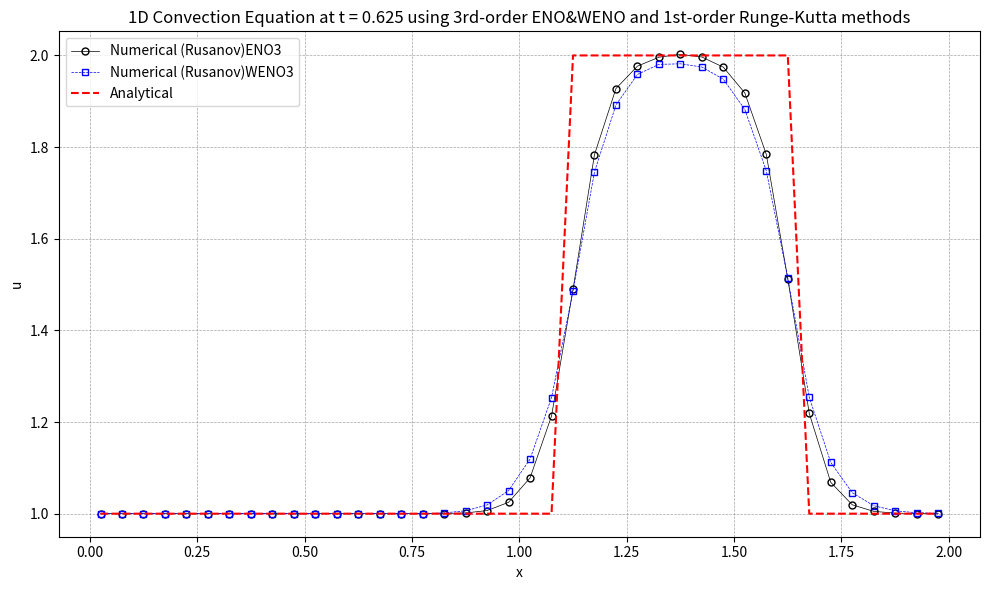

This chart was generated by the following Python code:
import numpy as np
import matplotlib.pyplot as plt

def initial_condition(x):
    """Initial condition: step function from 1.0 to 2.0 in [0.5, 1.0]"""
    u0 = np.zeros_like(x)
    for i in range(len(x)):
        if 0.5 <= x[i] <= 1.0:
            u0[i] = 2.0
        else:
            u0[i] = 1.0
    return u0

def analytical_solution(x, t, a, L):
    """Analytical solution with periodic boundary conditions"""
    x_shifted = (x - a * t + L) % L
    return initial_condition(x_shifted)    

# Compute residual (flux divergence) for all cells
def residual(q, cfd):
    reconstruction(q, cfd)
    inviscid_flux(cfd.up1_2m, cfd.up1_2p, cfd.flux, cfd)
    for i in range(cfd.ncells):
        cfd.res[i] = -(cfd.flux[i+1] - cfd.flux[i]) / cfd.mesh.dx
        
# Choose reconstruction method based on solver setting
def reconstruction(q, cfd):
    if cfd.solver.interpolation == 0:
        EnoReconstruction(q, cfd)
    elif cfd.solver.interpolation == 1:
        WenoReconstruction(q, cfd)

# --------------------------------------------------------------------------- #
# Reconstruction methods
# --------------------------------------------------------------------------- #          
def EnoReconstruction(q, cfd):
    """ENO reconstruction of interface values"""
    # Choose stencil by ENO method based on smoothest polynomial
    cfd.dd[0, :] = q
    
    # Compute divided differences
    for m in range(1, cfd.iorder):
        for j in range(0, cfd.ntcells-1):
            cfd.dd[m, j] = cfd.dd[m-1, j+1] - cfd.dd[m-1, j]
            
    # Select left-biased stencil for each node
    for i in range(cfd.nnodes):
        cfd.il[i] = i - 1
        for m in range(1, cfd.iorder):
            if abs(cfd.dd[m, cfd.il[i]-1+cfd.ishift]) <= abs(cfd.dd[m, cfd.il[i]+cfd.ishift]):
                cfd.il[i] -= 1
                
    # Select right-biased stencil for each node
    for i in range(cfd.nnodes):
        cfd.ir[i] = i
        for m in range(1, cfd.iorder):
            if abs(cfd.dd[m, cfd.ir[i]-1+cfd.ishift]) <= abs(cfd.dd[m, cfd.ir[i]+cfd.ishift]):
                cfd.ir[i] -= 1
    
    # Reconstruct values at cell interfaces (j+1/2)
    for i in range(cfd.nnodes):
        k1 = cfd.il[i]
        k2 = cfd.ir[i]
        l1 = i - k1
        l2 = i - k2
        cfd.up1_2m[i] = 0
        cfd.up1_2p[i] = 0
        for m in range(cfd.iorder):
            cfd.up1_2m[i] += q[k1 + cfd.ishift + m] * cfd.coef[l1, m]
            cfd.up1_2p[i] += q[k2 + cfd.ishift + m] * cfd.coef[l2, m]
            
def wc3L(v1,v2,v3):
    """WENO-3 nonlinear weights for left-biased stencil"""
    eps = 1.0e-6

    # Smoothness indicators
    s0 = (v3-v2)**2
    s1 = (v2-v1)**2

    # Compute nonlinear weights w0, w1
    d0 = 2.0/3.0
    d1 = 1.0/3.0
    
    c0 = d0 / ( (eps+s0)**2 )
    c1 = d1 / ( (eps+s1)**2 )

    w0 = c0 / ( c0 + c1 )
    w1 = c1 / ( c0 + c1 )

    # Candidate stencils
    q0 =  0.5 * v2 + 0.5 * v3
    q1 = -0.5 * v1 + 1.5 * v2

    # Reconstructed value at interface
    f = ( w0*q0 + w1*q1 )

    return f

def wc3R(v1,v2,v3):
    """WENO-3 nonlinear weights for right-biased stencil"""
    eps = 1.0e-6

    # Smoothness indicators
    s0 = (v2-v1)**2
    s1 = (v3-v2)**2

    # Compute nonlinear weights w0, w1
    d0 = 2.0/3.0
    d1 = 1.0/3.0
    
    c0 = d0 / ( (eps+s0)**2 )
    c1 = d1 / ( (eps+s1)**2 )

    w0 = c0 / ( c0 + c1 )
    w1 = c1 / ( c0 + c1 )

    # Candidate stencils
    q0 = 0.5 * v1 + 0.5 * v2
    q1 = 1.5 * v2 - 0.5 * v3

    # Reconstructed value at interface
    f = ( w0*q0 + w1*q1 )

    return f
    
# 3rd-order WENO reconstruction for left interface with periodic boundary
def weno3L_periodic(cfd,u,f):
    # i: ist-1, ist, ..., ied
    # j: 0, 1, ..., nx
    for i in range(cfd.ist - 1, cfd.ied):
        j = i - cfd.ist + 1
        v1 = u[i-1]
        v2 = u[i  ]
        v3 = u[i+1]
        f[j] = wc3L(v1,v2,v3)
        
# 3rd-order WENO reconstruction for right interface with periodic boundary
def weno3R_periodic(cfd,u,f):
    # i: ist, ist+1, ..., ied, ied+1
    # j: 0, 1, ..., nx
    for i in range(cfd.ist, cfd.ied + 1):
        j = i - cfd.ist
        v1 = u[i-1]
        v2 = u[i  ]
        v3 = u[i+1]
        f[j] = wc3R(v1,v2,v3)
        
# WENO (Weighted Essentially Non-Oscillatory) reconstruction
def WenoReconstruction(q, cfd):
    # Reconstruct values at cell interfaces (j+1/2)
    weno3L_periodic( cfd, q, cfd.up1_2m )
    weno3R_periodic( cfd, q, cfd.up1_2p )
    
fluxnames = [
        'Rusanov',
        'Engquist-Osher',
]

# Compute inviscid flux using selected Riemann solver
def inviscid_flux(up1_2m, up1_2p, flux, cfd):
    if cfd.solver.iflux == 0:
        rusanov_flux(up1_2m, up1_2p, flux, cfd)
    else:
        engquist_osher_flux(up1_2m, up1_2p, flux, cfd)
        
# --------------------------------------------------------------------------- #
# Numerical fluxes
# --------------------------------------------------------------------------- #
def rusanov_flux(up1_2m, up1_2p, flux, cfd):
    """Rusanov (local Lax-Friedrichs) flux"""
    for i in range(cfd.nnodes):
        u_L = up1_2m[i]
        u_R = up1_2p[i]
        F_L = cfd.solver.c * u_L  # Flux from left state
        F_R = cfd.solver.c * u_R  # Flux from right state
        alpha = abs(cfd.solver.c) # Maximum wave speed
        flux[i] = 0.5 * (F_L + F_R) - 0.5 * alpha * (u_R - u_L)        
        
def engquist_osher_flux(up1_2m, up1_2p, flux, cfd):
    """Engquist-Osher flux for linear convection"""
    for i in range(cfd.nnodes):
        c = cfd.solver.c
        cp = 0.5*(c + abs(c))
        cm = 0.5*(c - abs(c))
        
        u_L = up1_2m[i]
        u_R = up1_2p[i]
       
       
        flux[i] = cp * u_L + cm * u_R

def periodic_boundary(u, cfd):
    """Apply periodic boundary conditions"""
    # Left ghost cells = right interior cells
    for ig in range(cfd.ighost):
        u[cfd.ist - 1 - ig] = u[cfd.ied - 1 - ig]
    
    # Right ghost cells = left interior cells
    for ig in range(cfd.ighost):
        u[cfd.ied + ig] = u[cfd.ist + ig]
    
    
# Apply periodic boundary conditions
def boundary(u, cfd):
    periodic_boundary(u, cfd)

# Copy current solution to old solution array
def update_oldfield(qn, q):
    qn[:] = q[:]

# Initialize reconstruction coefficients for different orders
def init_coef( iorder, coef ):
    if iorder == 1:
        coef[0] = [1.0]
        coef[1] = [1.0]
    elif iorder == 2:
        coef[0] = [3.0/2.0, -1.0/2.0]
        coef[1] = [1.0/2.0,  1.0/2.0]
        coef[2] = [-1.0/2.0, 3.0/2.0]
    elif iorder == 3:
        coef[0] = [ 11.0/6.0, -7.0/6.0,  1.0/3.0 ]
        coef[1] = [  1.0/3.0,  5.0/6.0, -1.0/6.0 ]
        coef[2] = [ -1.0/6.0,  5.0/6.0,  1.0/3.0 ]
        coef[3] = [  1.0/3.0, -7.0/6.0, 11.0/6.0 ]
    elif iorder == 4:
        coef[0] = [ 25.0/12.0, -23.0/12.0,  13.0/12.0,  -1.0/4.0 ]
        coef[1] = [   1.0/4.0,  13.0/12.0,  -5.0/12.0,  1.0/12.0 ]
        coef[2] = [ -1.0/12.0,   7.0/12.0,   7.0/12.0, -1.0/12.0 ]
        coef[3] = [  1.0/12.0,  -5.0/12.0,  13.0/12.0,   1.0/4.0 ]
        coef[4] = [  -1.0/4.0,  13.0/12.0, -23.0/12.0, 25.0/12.0 ]
    elif iorder == 5:
        coef[0] = [ 137.0/60.0, -163.0/60.0, 137.0/60.0,  -21.0/20.0,    1.0/5.0 ]
        coef[1] = [    1.0/5.0,   77.0/60.0, -43.0/60.0,   17.0/60.0,  -1.0/20.0 ]
        coef[2] = [  -1.0/20.0,    9.0/20.0,  47.0/60.0,  -13.0/60.0,   1.0/30.0 ]
        coef[3] = [   1.0/30.0,  -13.0/60.0,  47.0/60.0,    9.0/20.0,  -1.0/20.0 ]
        coef[4] = [  -1.0/20.0,   17.0/60.0, -43.0/60.0,   77.0/60.0,    1.0/5.0 ]
        coef[5] = [    1.0/5.0,  -21.0/20.0, 137.0/60.0, -163.0/60.0, 137.0/60.0 ]
    elif iorder == 6:
        coef[0] = [ 49.0/20.0, -71.0/20.0,   79.0/20.0, -163.0/60.0,  31.0/30.0,  -1.0/6.0 ]
        coef[1] = [   1.0/6.0,  29.0/20.0,  -21.0/20.0,   37.0/60.0, -13.0/60.0,  1.0/30.0 ]
        coef[2] = [ -1.0/30.0,  11.0/30.0,   19.0/20.0,  -23.0/60.0,   7.0/60.0, -1.0/60.0 ]
        coef[3] = [  1.0/60.0,  -2.0/15.0,   37.0/60.0,   37.0/60.0,  -2.0/15.0,  1.0/60.0 ]
        coef[4] = [ -1.0/60.0,   7.0/60.0,  -23.0/60.0,   19.0/20.0,  11.0/30.0, -1.0/30.0 ]
        coef[5] = [  1.0/30.0, -13.0/60.0,   37.0/60.0,  -21.0/20.0,  29.0/20.0,   1.0/6.0 ]
        coef[6] = [  -1.0/6.0,  31.0/30.0, -163.0/60.0,   79.0/20.0, -71.0/20.0, 49.0/20.0 ]
    elif iorder == 7:
        coef[0] = [ 363.0/140.0, -617.0/140.0,  853.0/140.0, -2341.0/420.0,  667.0/210.0,   -43.0/42.0,     1.0/7.0 ]
        coef[1] = [     1.0/7.0,  223.0/140.0, -197.0/140.0,   153.0/140.0, -241.0/420.0,   37.0/210.0,   -1.0/42.0 ]
        coef[2] = [   -1.0/42.0,    13.0/42.0,  153.0/140.0,  -241.0/420.0,  109.0/420.0,  -31.0/420.0,   1.0/105.0 ]
        coef[3] = [   1.0/105.0,  -19.0/210.0,  107.0/210.0,   319.0/420.0, -101.0/420.0,     5.0/84.0,  -1.0/140.0 ]
        coef[4] = [  -1.0/140.0,     5.0/84.0, -101.0/420.0,   319.0/420.0,  107.0/210.0,  -19.0/210.0,   1.0/105.0 ]
        coef[5] = [   1.0/105.0,  -31.0/420.0,  109.0/420.0,  -241.0/420.0,  153.0/140.0,    13.0/42.0,   -1.0/42.0 ]
        coef[6] = [   -1.0/42.0,   37.0/210.0, -241.0/420.0,   153.0/140.0, -197.0/140.0,  223.0/140.0,     1.0/7.0 ]
        coef[7] = [     1.0/7.0,   -43.0/42.0,  667.0/210.0, -2341.0/420.0,  853.0/140.0, -617.0/140.0, 363.0/140.0 ]

# Initialize flow field with piecewise constant distribution
def init_field(cfd):
    for i in range(cfd.ist, cfd.ied):
        j = i - cfd.ist
        if 0.5 <= cfd.mesh.xcc[j] <= 1.0:
            cfd.u[i] = 2.0
        else:
            cfd.u[i] = 1.0
    boundary(cfd.u, cfd)
    update_oldfield(cfd.un, cfd.u)
    
# Select Runge-Kutta time integration scheme
def runge_kutta(cfd):
    rk = cfd.solver.rk
    if rk == 1:
        runge_kutta_1(cfd)
    elif rk == 2:
        runge_kutta_2(cfd)
    else:
        runge_kutta_3(cfd)
    
# 1st-order explicit Euler time integration
def runge_kutta_1(cfd):
    dt = cfd.solver.dt
    residual(cfd.u, cfd)
    for i in range(cfd.ncells):
        j = i + cfd.ishift
        cfd.u[j] = cfd.u[j] + dt * cfd.res[i]
    boundary(cfd.u, cfd)
    update_oldfield(cfd.un, cfd.u)
    
# 2nd-order Runge-Kutta (Heun's method) time integration
def runge_kutta_2(cfd):
    dt = cfd.solver.dt
    residual(cfd.u, cfd)
    for i in range(cfd.ncells):
        j = i + cfd.ishift
        cfd.u[j] = cfd.u[j] + dt * cfd.res[i]
    boundary(cfd.u, cfd)
    
    residual(cfd.u, cfd)
    for i in range(cfd.ncells):
        j = i + cfd.ishift
        cfd.u[j] = 0.5 * cfd.un[j] + 0.5 * cfd.u[j] + 0.5 * dt * cfd.res[i]
    boundary(cfd.u, cfd)
    update_oldfield(cfd.un, cfd.u)

# 3rd-order Runge-Kutta (SSPRK3) time integration
def runge_kutta_3(cfd):
    dt = cfd.solver.dt
    residual(cfd.u, cfd)
    for i in range(cfd.ncells):
        j = i + cfd.ishift
        cfd.u[j] = cfd.u[j] + dt * cfd.res[i]
    boundary(cfd.u, cfd)
    
    residual(cfd.u, cfd)
    for i in range(cfd.ncells):
        j = i + cfd.ishift
        cfd.u[j] = 0.75 * cfd.un[j] + 0.25 * cfd.u[j] + 0.25 * dt * cfd.res[i]
    boundary(cfd.u, cfd)
    
    residual(cfd.u, cfd)
    c1, c2, c3 = 1.0/3.0, 2.0/3.0, 2.0/3.0
    for i in range(cfd.ncells):
        j = i + cfd.ishift
        cfd.u[j] = c1 * cfd.un[j] + c2 * cfd.u[j] + c3 * dt * cfd.res[i]
    boundary(cfd.u, cfd)
    update_oldfield(cfd.un, cfd.u)

# Get ordinal suffix for number formatting (st, nd, rd, th)
def get_ordinal_numbers(order):
    if order == 1:
        return 'st'
    elif order == 2:
        return 'nd'
    elif order == 3:
        return 'rd'
    else:
        return 'th'

# Visualize numerical and analytical solutions
def visualize(cfd):
    with open('solution.plt', 'w') as f:
        for i in range(cfd.ist, cfd.ied):
            j = i - cfd.ist
            f.write(f"{cfd.mesh.xcc[j]:20.10e}{cfd.u[i]:20.10e}\n")
            
    # Visualization setup
    u_numerical = np.copy(cfd.u[cfd.ist:cfd.ied])
    print(f'u_numerical.size={u_numerical.size}')
    print(f'cfd.mesh.xcc.size={cfd.mesh.xcc.size}')
    # Compute analytical solution
    u_analytical = analytical_solution(cfd.mesh.xcc, cfd.solver.T, cfd.solver.c, cfd.mesh.L)
    print(f'u_analytical.size={u_analytical.size}')
    plt.figure("OneFLOW-CFD Solver", figsize=(10, 6))
    plt.scatter(cfd.mesh.xcc, u_numerical, facecolor="none", edgecolor="blue", s=20, linewidths=0.5, label=f'Numerical (Rusanov)')
    plt.plot(cfd.mesh.xcc, u_analytical, 'r--', label='Analytical')
    plt.xlabel('x')
    plt.ylabel('u')
    ordinal1 = get_ordinal_numbers(cfd.iorder)
    ordinal2 = get_ordinal_numbers(cfd.solver.rk)
    plt.title(f'1D Convection Equation at t = {cfd.solver.T:.3f} using {cfd.iorder}{ordinal1}-order WENO and {cfd.solver.rk}{ordinal2}-order Runge-Kutta methods')
    plt.legend()
    plt.grid(True, color='gray', linestyle='--', linewidth=0.5, alpha=0.7)    
    plt.tight_layout()
    plt.show()

# Mesh class: defines computational grid
class Mesh:
    def __init__(self):
        self.xmin = 0.0
        self.xmax = 2.0
        self.ncells = 40
        self.nnodes = self.ncells + 1
        self.nx = self.ncells
        self.x = np.zeros(self.nnodes)
        self.xcc = np.zeros(self.ncells)
        self.init_mesh()
        
    def init_mesh(self):
        self.L = self.xmax - self.xmin
        self.dx = self.L / self.ncells
        
        # Generate node coordinates
        for i in range(self.nnodes):
            self.x[i] = self.xmin + i * self.dx
            
        # Generate cell center coordinates
        for i in range(self.ncells):
            self.xcc[i] = 0.5 * (self.x[i] + self.x[i+1])

# Solver class: stores numerical method parameters
class Solver:
    def __init__(self):
        # interpolation: 0 for ENO, 1 for WENO
        self.interpolation = 0
        self.iflux = 0
        self.rk = 1
        self.c = 1.0
        self.T = 0.625
        #self.dt = .0025
        self.dt = .025
        
# Cfd class: main data structure containing all CFD data
class Cfd:
    def __init__(self, solver, mesh, iorder):
        self.solver = solver
        self.mesh = mesh
        self.nx = mesh.nx
        self.iorder = iorder
        self.ighost = iorder  # Number of ghost cells
        self.ishift = self.ighost + 1
        #self.ishift = self.ighost
        self.ncells = mesh.ncells
        self.nnodes = mesh.nnodes
        self.ist = 0 + self.ishift  # Start index of physical cells
        self.ied = self.ncells + self.ist  # End index of physical cells
        self.ntcells = self.ncells + 2 * self.ishift  # Total cells including ghost regions
        print(f"self.ncells={self.ncells}")
        print(f"self.iorder={self.iorder}")
        print(f"self.ighost={self.ighost}")
        print(f"self.ishift={self.ishift}")
        print(f"self.ist={self.ist}")
        print(f"self.ied={self.ied}")

        # Stencil selection arrays
        self.il = np.zeros(self.nnodes, dtype=int)
        self.ir = np.zeros(self.nnodes, dtype=int)
        
        # Reconstruction coefficients and divided differences
        self.coef = np.zeros((iorder + 1, iorder))
        self.dd = np.zeros((iorder, self.ntcells))
        
        # Interface values and fluxes
        self.up1_2m = np.zeros(self.nnodes)  # Left interface value
        self.up1_2p = np.zeros(self.nnodes)  # Right interface value
        self.flux = np.zeros(self.nnodes)
        self.res = np.zeros(self.ncells)  # Residual array

        # Solution arrays
        self.u = np.zeros(self.ntcells)  # Current solution
        self.un = np.zeros(self.ntcells)  # Previous time step solution
        
        init_coef(self.iorder, self.coef)
        
# --------------------------------------------------------------------------- #
# Simulation runners
# --------------------------------------------------------------------------- #
def run_simulation(cfd, final_time):
    t = 0.0
    dt_old = cfd.solver.dt
    dt = dt_old
    while t < final_time:
        if t + dt > final_time:
            dt = final_time - t
        cfd.solver.dt = dt  # temporary adjustment for last step
        runge_kutta(cfd)
        t += dt
    cfd.solver.dt = dt_old
    return cfd.u[cfd.ist:cfd.ied].copy()        

# Perform ENO-WENO comparative analysis
def performEnoWenoAnalysis():
    mesh = Mesh()
    solver = Solver()
    u_analytical = analytical_solution(mesh.xcc, solver.T, solver.c, mesh.L)
    
    solver.rk = 1
    solver.dt = 0.0025
    solver.iorder = 3
    
    u_list = []
    # ENO
    solver.interpolation = 0
    cfd = Cfd(solver, mesh, iorder=3)
    init_field(cfd)
    u_eno = run_simulation(cfd, solver.T)
    u_list.append(u_eno)
    
    # WENO
    solver.interpolation = 1
    cfd = Cfd(solver, mesh, iorder=3)
    init_field(cfd)
    u_weno = run_simulation(cfd, solver.T)
    u_list.append(u_weno)    
    
       
    plot_EnoWeno_Analysis(solver, mesh.xcc, u_list, u_analytical)
    
# Plot ENO-WENO comparison results
def plot_EnoWeno_Analysis(solver, xcc, u_list, u_analytical):
    # Define line styles with different colors and markers
    styles = [
        {'color': 'black', 'linestyle': '-', 'marker': 'o'},
        {'color': 'blue', 'linestyle': '--', 'marker': 's'},
        {'color': 'black', 'linestyle': '-', 'marker': '^'},
        {'color': 'blue', 'linestyle': '--', 'marker': 'v'},
        {'color': 'black', 'linestyle': '-', 'marker': '<'},
        {'color': 'blue', 'linestyle': '--', 'marker': '>'},
        {'color': 'black', 'linestyle': '-', 'marker': 'D'},
    ]

    n = len(u_list)
    num_styles = len(styles)
    ordinal = get_ordinal_numbers(solver.rk)
    
    plt.figure("OneFLOW-CFD Solver", figsize=(10, 6))
    plt.title(f'1D Convection Equation at t = {solver.T:.3f} using 3rd-order ENO&WENO and {solver.rk}{ordinal}-order Runge-Kutta methods')
    for i in range(0, n):
        if i == 0:
            lable = 'Numerical (Rusanov)ENO3'
        else:
            lable = 'Numerical (Rusanov)WENO3'
        style = styles[i % num_styles]
        plt.plot(xcc, u_list[i], marker=style['marker'], markerfacecolor='none', linestyle=style['linestyle'], color=style['color'], \
                markersize=5, linewidth=0.5, alpha=1.0, label=f'{lable}')
    plt.plot(xcc, u_analytical, 'r--', label='Analytical')
    plt.xlabel('x')
    plt.ylabel('u')
    plt.legend()
    plt.grid(True, color='gray', linestyle='--', linewidth=0.5, alpha=0.7)
    plt.tight_layout()
    plt.show()    
    
# Main execution function
def main():
    performEnoWenoAnalysis()

if __name__ == "__main__":
    main()
